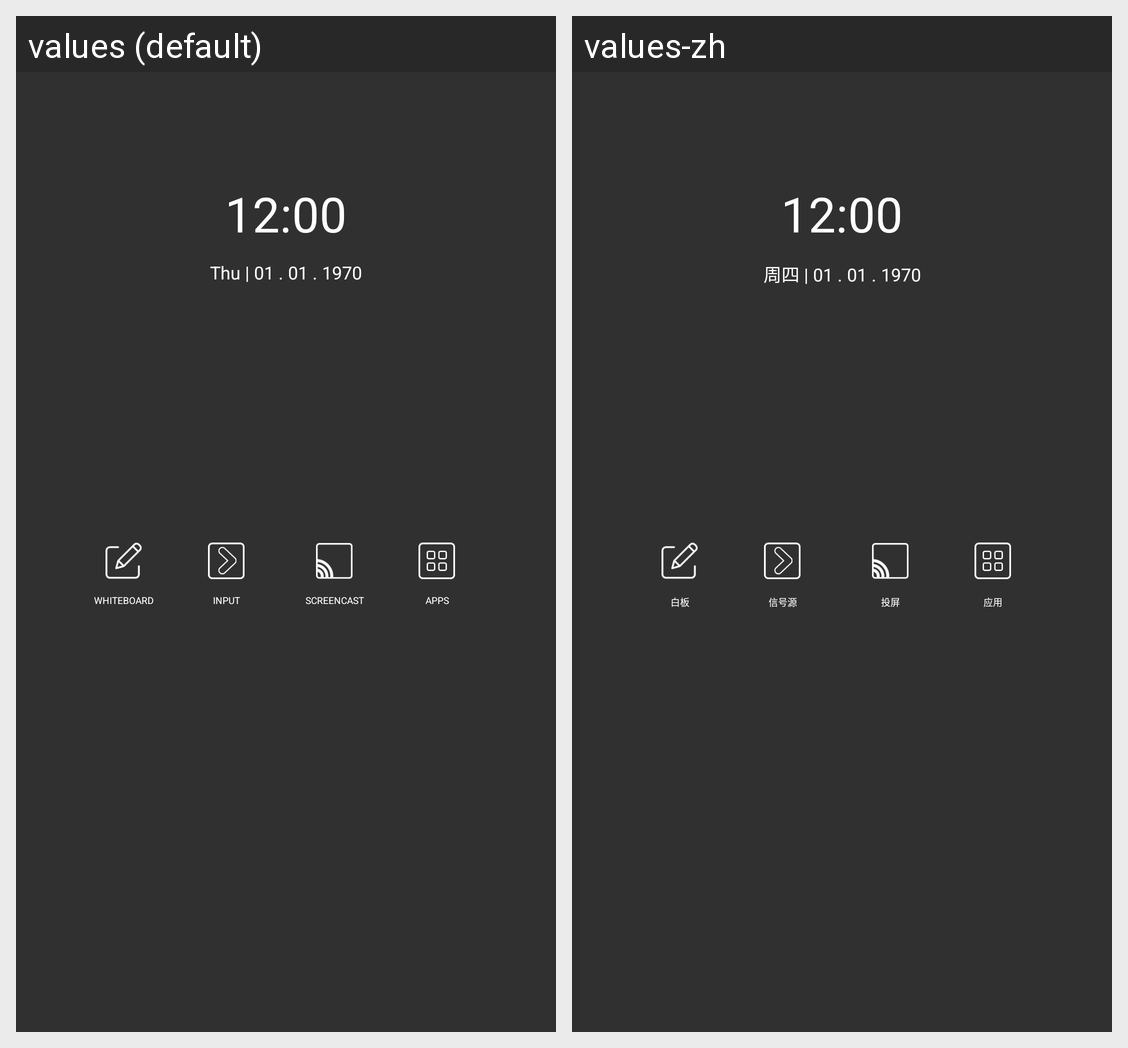

This grid shows one Android layout under two languages. Give, for every string resource on the screen, its name, the default text and each shown locale's text.
Android screen res/layout/fragment_home.xml rendered under 2 locales, left to right: values (default), values-zh. Device: Nexus 5 (rendered at 1080×1920; each locale shown at half size, 540×960, under a caption strip naming it); theme Theme.AppCompat.NoActionBar.
Strings drawn on this screen, with the default value and each locale's value (text and hints the layout hard-codes, and strings that could not be matched under every locale, appear in the picture but are not listed):

button1Text
  values: WHITEBOARD
  values-zh: 白板

button2Text
  values: INPUT
  values-zh: 信号源

button3Text
  values: SCREENCAST
  values-zh: 投屏

button4Text
  values: APPS
  values-zh: 应用
